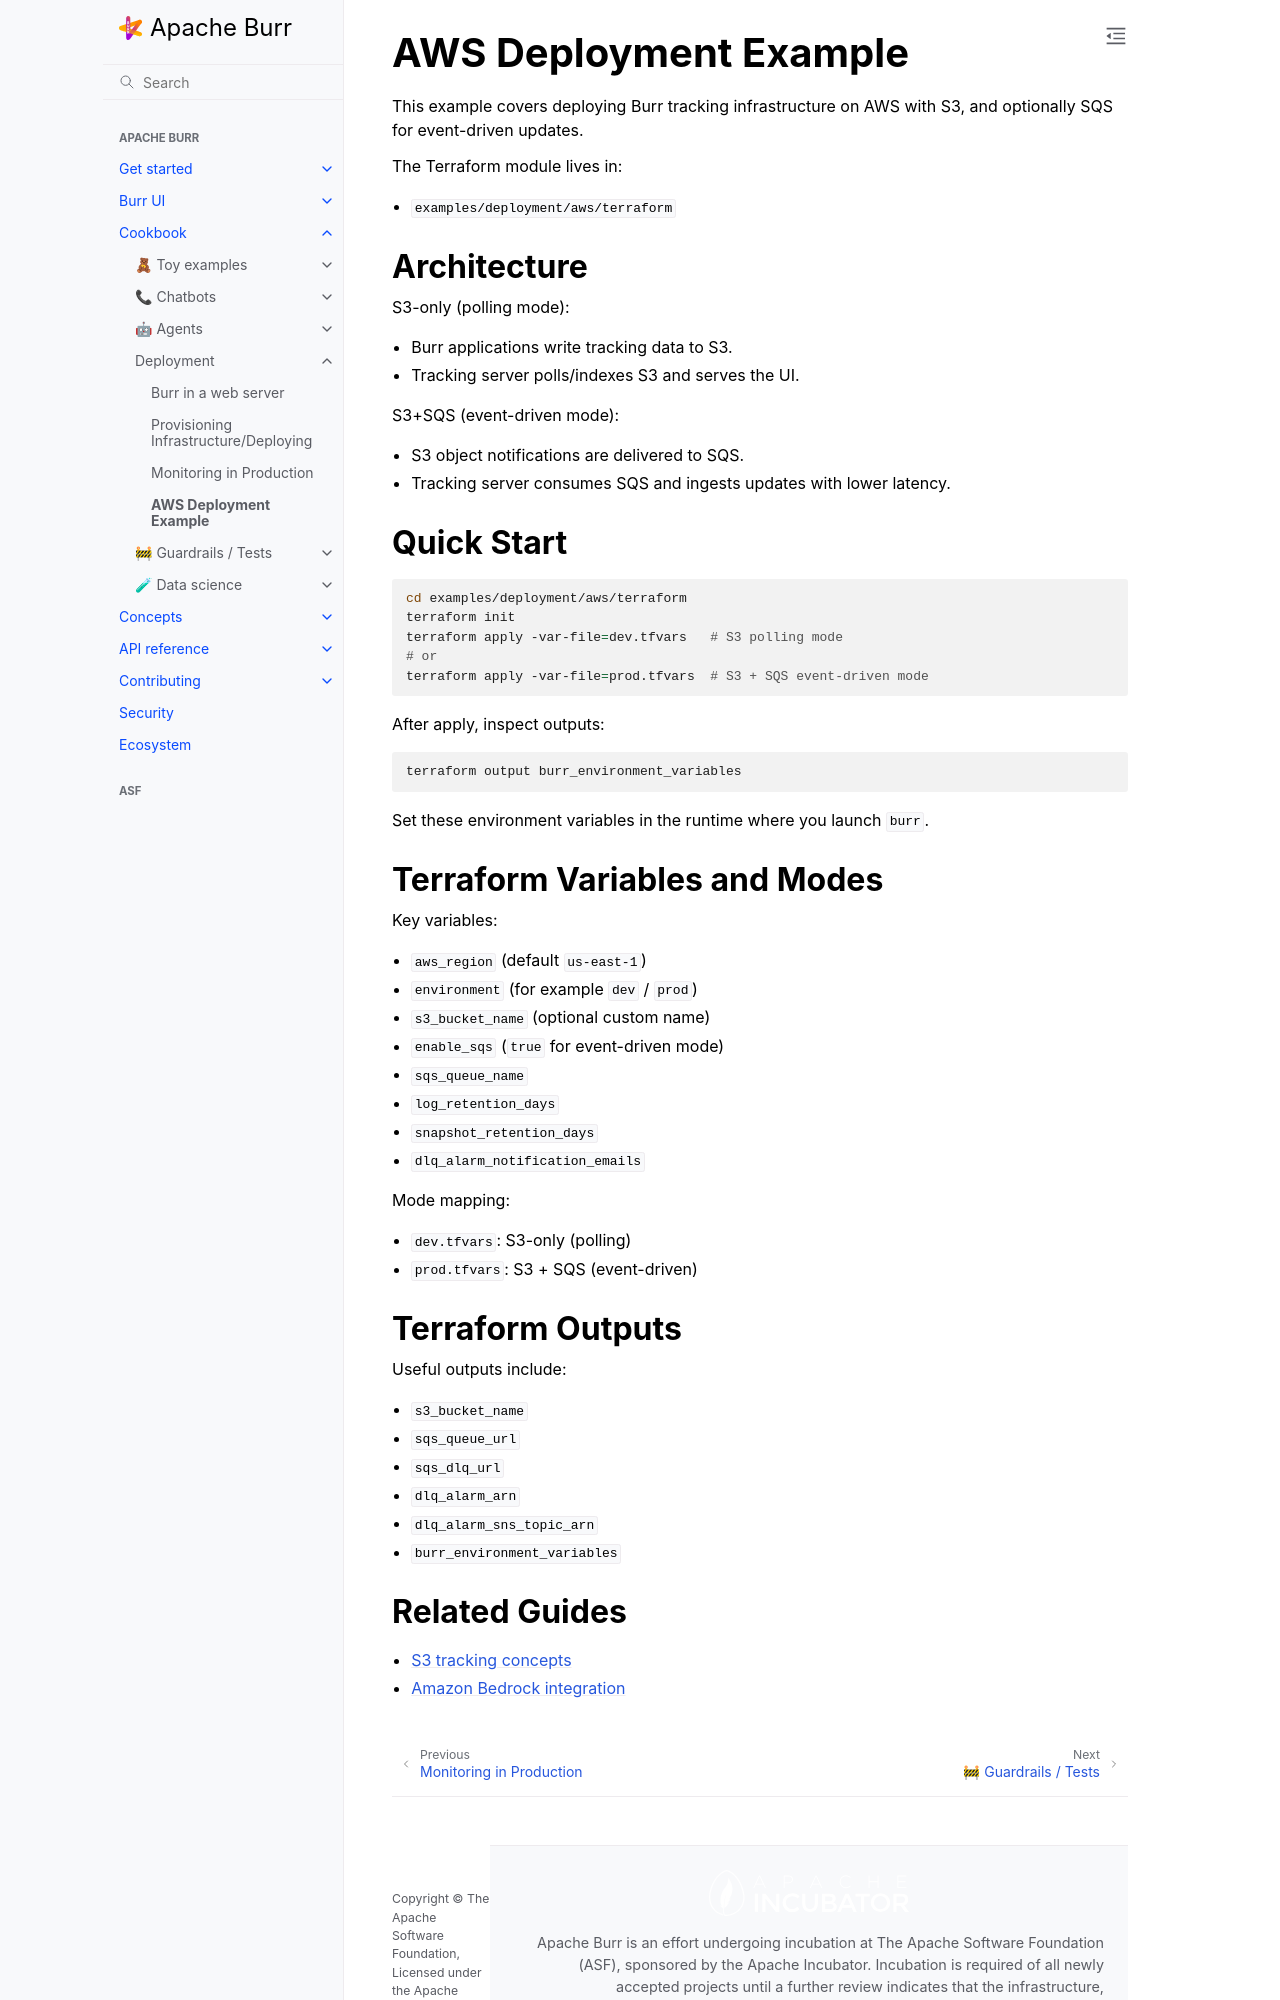

repository: dovel-pr17-validation/pr17r29-pypi-burr · page: examples/deployment/aws/index.html · generator: sphinx

..
   Licensed to the Apache Software Foundation (ASF) under one
   or more contributor license agreements.  See the NOTICE file
   distributed with this work for additional information
   regarding copyright ownership.  The ASF licenses this file
   to you under the Apache License, Version 2.0 (the
   "License"); you may not use this file except in compliance
   with the License.  You may obtain a copy of the License at

     http://www.apache.org/licenses/LICENSE-2.0

   Unless required by applicable law or agreed to in writing,
   software distributed under the License is distributed on an
   "AS IS" BASIS, WITHOUT WARRANTIES OR CONDITIONS OF ANY
   KIND, either express or implied.  See the License for the
   specific language governing permissions and limitations
   under the License.

.. _aws-deployment-example:

======================
AWS Deployment Example
======================

This example covers deploying Burr tracking infrastructure on AWS with S3, and
optionally SQS for event-driven updates.

The Terraform module lives in:

* ``examples/deployment/aws/terraform``

------------
Architecture
------------

S3-only (polling mode):

* Burr applications write tracking data to S3.
* Tracking server polls/indexes S3 and serves the UI.

S3+SQS (event-driven mode):

* S3 object notifications are delivered to SQS.
* Tracking server consumes SQS and ingests updates with lower latency.

-----------
Quick Start
-----------

.. code-block:: bash

   cd examples/deployment/aws/terraform
   terraform init
   terraform apply -var-file=dev.tfvars   # S3 polling mode
   # or
   terraform apply -var-file=prod.tfvars  # S3 + SQS event-driven mode

After apply, inspect outputs:

.. code-block:: bash

   terraform output burr_environment_variables

Set these environment variables in the runtime where you launch ``burr``.

-----------------------------
Terraform Variables and Modes
-----------------------------

Key variables:

* ``aws_region`` (default ``us-east-1``)
* ``environment`` (for example ``dev`` / ``prod``)
* ``s3_bucket_name`` (optional custom name)
* ``enable_sqs`` (``true`` for event-driven mode)
* ``sqs_queue_name``
* ``log_retention_days``
* ``snapshot_retention_days``
* ``dlq_alarm_notification_emails``

Mode mapping:

* ``dev.tfvars``: S3-only (polling)
* ``prod.tfvars``: S3 + SQS (event-driven)
